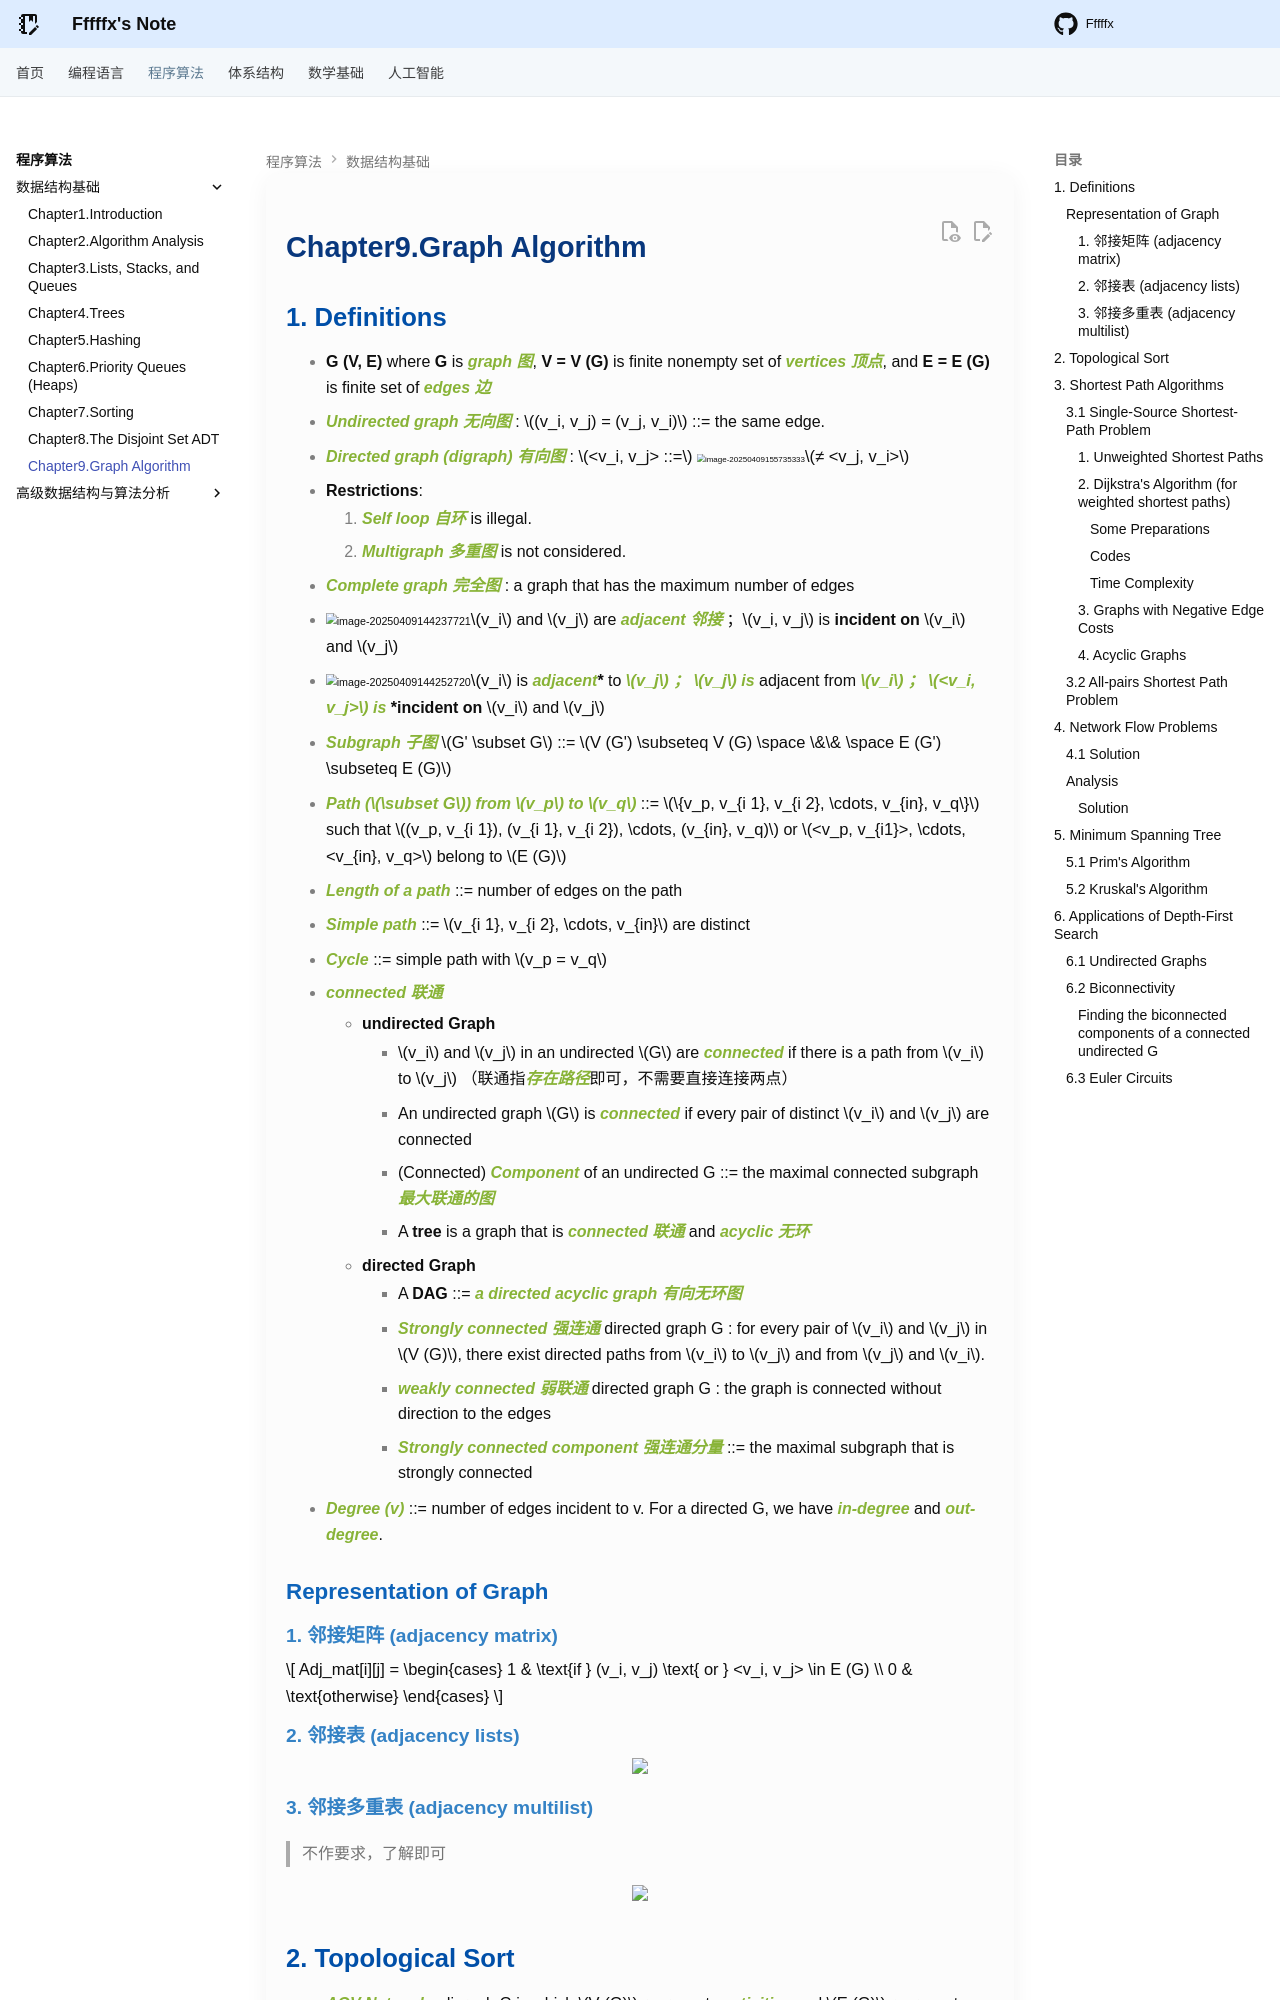

repository: Fffffx0618/PsyBlog · page: Algorithm/FDS/Chap9.html · generator: mkdocs

# Chapter9.Graph Algorithm

## 1. Definitions

- **G (V, E)** where **G** is ***graph 图***,  **V = V (G)** is finite nonempty set of ***vertices 顶点***, and **E = E (G)** is finite set of ***edges 边***

- ***Undirected graph 无向图*** : $(v_i, v_j) = (v_j, v_i)$ ::= the same edge.

- ***Directed graph (digraph) 有向图*** : $<v_i, v_j> ::=$    <img src="images/image-20250409155735333.png" alt="image-20250409155735333" style="zoom:50%;" />$≠ <v_j, v_i>$

- **Restrictions**:
    1. ***Self loop 自环*** is illegal.
    2. ***Multigraph 多重图*** is not considered.

- ***Complete graph 完全图*** : a graph that has the maximum number of edges

- <img src="images/image-20250409144237721.png" alt="image-20250409144237721" style="zoom: 67%;" />$v_i$ and $v_j$ are ***adjacent 邻接*** ；$v_i, v_j$ is **incident on** $v_i$ and $v_j$
- <img src="images/image-20250409144252720.png" alt="image-20250409144252720" style="zoom:67%;" />$v_i$ is ***adjacent** **to***  $v_j$ ； $v_j$ is ***adjacent from*** $v_i$  ； $<v_i, v_j>$ is **incident on** $v_i$ and $v_j$

- ***Subgraph 子图*** $G' \subset G$ ::= $V (G') \subseteq V (G) \space \&\& \space E (G') \subseteq E (G)$

- ***Path ($\subset G$) from $v_p$ to $v_q$*** ::= $\{v_p, v_{i 1}, v_{i 2}, \cdots, v_{in}, v_q\}$ such that $(v_p, v_{i 1}), (v_{i 1}, v_{i 2}), \cdots, (v_{in}, v_q)$ or $<v_p, v_{i1}>, \cdots, <v_{in}, v_q>$ belong to $E (G)$

- ***Length of a path*** ::=  number of edges on the path

- ***Simple path*** ::= $v_{i 1}, v_{i 2}, \cdots, v_{in}$ are distinct

- ***Cycle*** ::= simple path with $v_p = v_q$

- ***connected 联通***
    * **undirected Graph**
        * $v_i$ and $v_j$ in an undirected $G$ are ***connected*** if there is a path from $v_i$ to $v_j$ （联通指***存在路径***即可，不需要直接连接两点）
        * An undirected graph \(G\) is ***connected*** if every pair of distinct $v_i$ and $v_j$ are connected
        * (Connected) ***Component*** of an undirected G ::= the maximal connected subgraph***最大联通的图***
        * A **tree** is a graph that is ***connected 联通*** and ***acyclic 无环***

    * **directed Graph**
        * A **DAG** ::= ***a directed acyclic graph 有向无环图***
        * ***Strongly connected 强连通*** directed graph G : for every pair of $v_i$ and $v_j$ in $V (G)$, there exist directed paths from $v_i$ to $v_j$ and from $v_j$ and $v_i$. 
        * ***weakly connected 弱联通*** directed graph G :  the graph is connected without direction to the edges
        * ***Strongly connected component 强连通分量*** ::= the maximal subgraph that is strongly connected

- ***Degree (v)*** ::= number of edges incident to v. For a directed G, we have ***in-degree*** and ***out-degree***. 

### Representation of Graph
